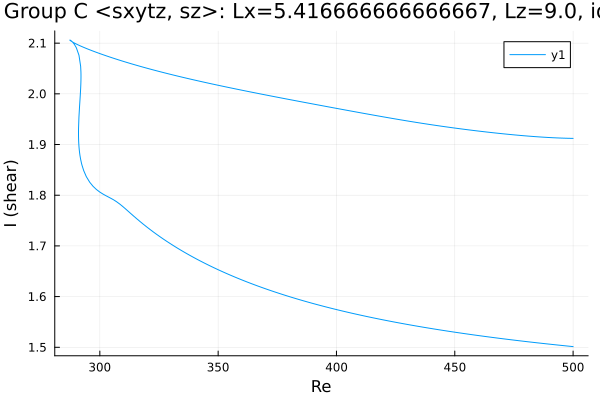

Source data for this figure (header and first rows):
Re, shear
500.0, 1.501
499.7, 1.501
498.3, 1.502
496.9, 1.503
495.5, 1.503
494, 1.504
492.6, 1.505
491.2, 1.506
489.8, 1.506
488.4, 1.507
487, 1.508
485.6, 1.508
484.1, 1.509
482.7, 1.51
481.3, 1.511
479.9, 1.511
478.5, 1.512
477.1, 1.513
475.7, 1.514
474.2, 1.515
472.8, 1.515
471.4, 1.516
470, 1.517
468.6, 1.518
467.2, 1.519
465.8, 1.52
464.3, 1.52
462.9, 1.521
461.5, 1.522
460.1, 1.523
458.7, 1.524
457.3, 1.525
455.9, 1.526
454.5, 1.527
453, 1.528
451.6, 1.529
450.2, 1.53
448.8, 1.531
447.4, 1.532
446, 1.533
444.6, 1.534
443.2, 1.535
441.7, 1.536
440.3, 1.537
438.9, 1.538
437.5, 1.539
436.1, 1.54
434.7, 1.541
433.3, 1.542
431.8, 1.543
430.4, 1.545
429, 1.546
427.6, 1.547
426.2, 1.548
424.8, 1.55
423.4, 1.551
421.9, 1.552
420.5, 1.553
419.1, 1.555
417.7, 1.556
... 405 more rows
